Photos from the image-classification dataset "data" in the GitHub repository yogay2021/ChineseChess-Project. Its 9 classes are: cannon, car, elephant, general, horse, marshal, minister, scholar, solider.

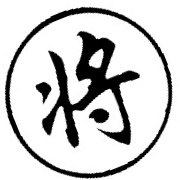
Label: general

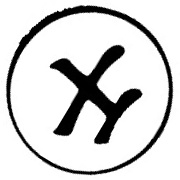
Label: scholar

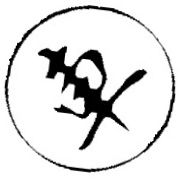
Label: car

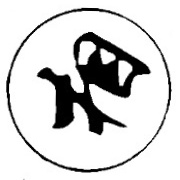
Label: minister

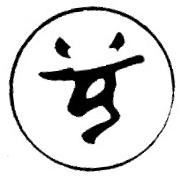
Label: solider

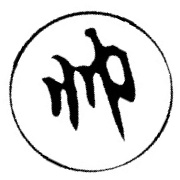
Label: marshal
